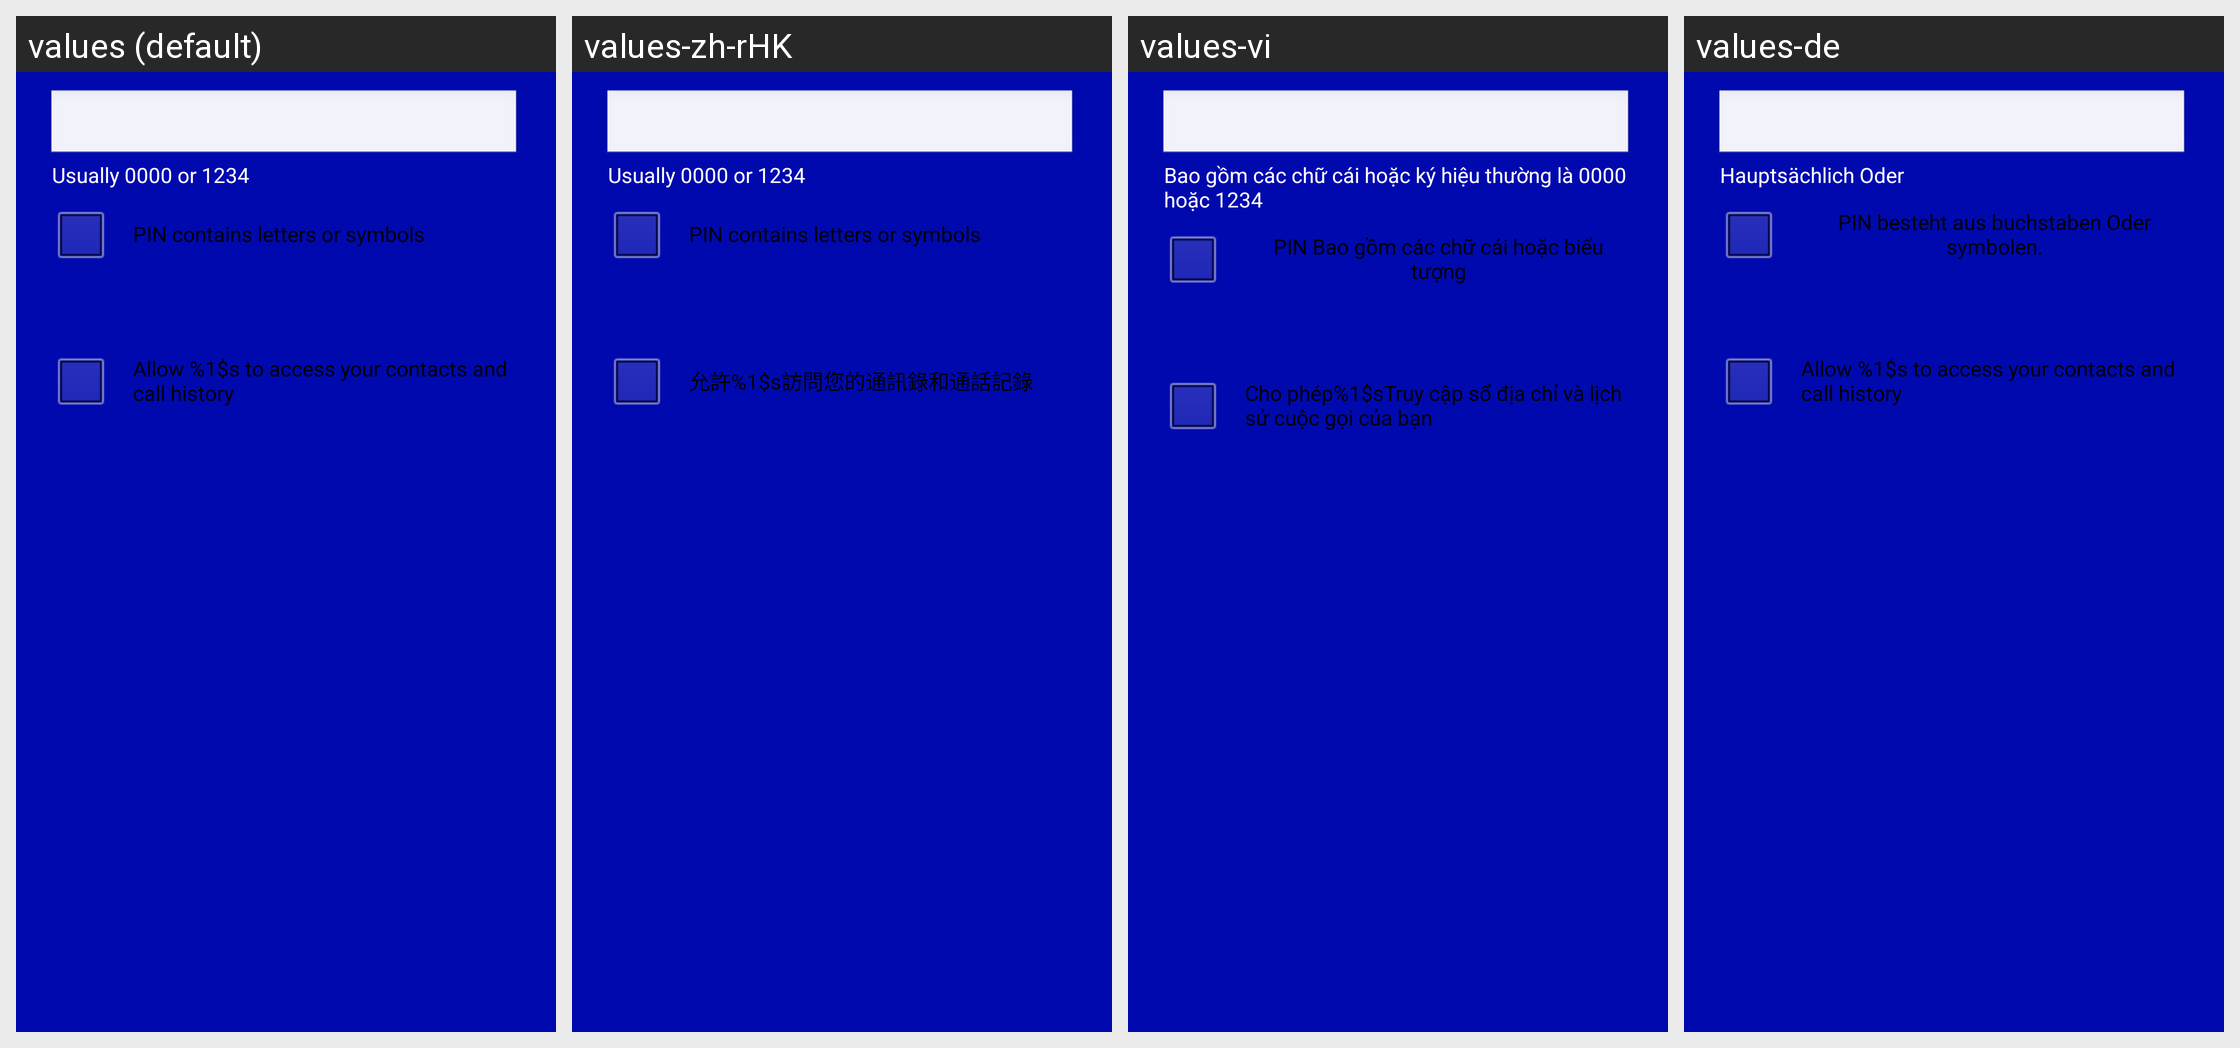

Strings drawn on this Android screen and how each of the app's shown locales translates them:
Android screen res/layout/bluetooth_pin_entry.xml rendered under 4 locales, left to right: values (default), values-zh-rHK, values-vi, values-de. Device: Nexus 5 (rendered at 1080×1920; each locale shown at half size, 540×960, under a caption strip naming it); theme AppTheme_ashd2.
Other locales in the repository, not shown: values-af, values-am, values-ar, values-az-rAZ, values-be-rBY, values-bg, values-bn-rBD, values-bs-rBA, values-ca, values-cs, values-da, values-el, values-en-rGB, values-es, values-es-rUS, values-et-rEE, values-eu-rES, values-fa, values-fi, values-fr, values-fr-rCA, values-gl-rES, values-gu-rIN, values-hi, values-hr, values-hu, values-hy-rAM, values-in, values-is-rIS, values-it, values-iw, values-ja, values-ka-rGE, values-kk-rKZ, values-km-rKH, values-kn-rIN, values-ko, values-ky-rKG, values-lo-rLA, values-lt, values-lv, values-mk-rMK, values-ml-rIN, values-mn-rMN, values-mr-rIN, values-ms, values-ms-rMY, values-my-rMM, values-nb, values-ne-rNP, values-nl, values-pa-rIN, values-pl, values-pt, values-pt-rBR, values-pt-rPT, values-ro, values-ru, values-si-rLK, values-sk, values-sl, values-sq-rAL, values-sr, values-sv, values-sw, values-ta-rIN, values-te-rIN, values-th, values-tl, values-tl-rPH, values-tr, values-uk, values-ur-rPK, values-uz-rUZ, values-zh-rCN, values-zh-rTW, values-zu.
Strings drawn on this screen, with the default value and each locale's value (text and hints the layout hard-codes, and strings that could not be matched under every locale, appear in the picture but are not listed):

bluetooth_pin_values_hint
  values: Usually 0000 or 1234
  values-zh-rHK: Usually 0000 or 1234  [not translated; the default value is used]
  values-vi: Bao gồm các chữ cái hoặc ký hiệu thường là 0000 hoặc 1234
  values-de: Hauptsächlich Oder

bluetooth_enable_alphanumeric_pin
  values: PIN contains letters or symbols
  values-zh-rHK: PIN contains letters or symbols  [not translated; the default value is used]
  values-vi: PIN Bao gồm các chữ cái hoặc biểu tượng
  values-de: PIN besteht aus buchstaben Oder symbolen.

bluetooth_pairing_shares_phonebook
  values: Allow %1$s to access your contacts and call history
  values-zh-rHK: 允許%1$s訪問您的通訊錄和通話記錄
  values-vi: Cho phép%1$sTruy cập sổ địa chỉ và lịch sử cuộc gọi của bạn
  values-de: Allow %1$s to access your contacts and call history  [not translated; the default value is used]
